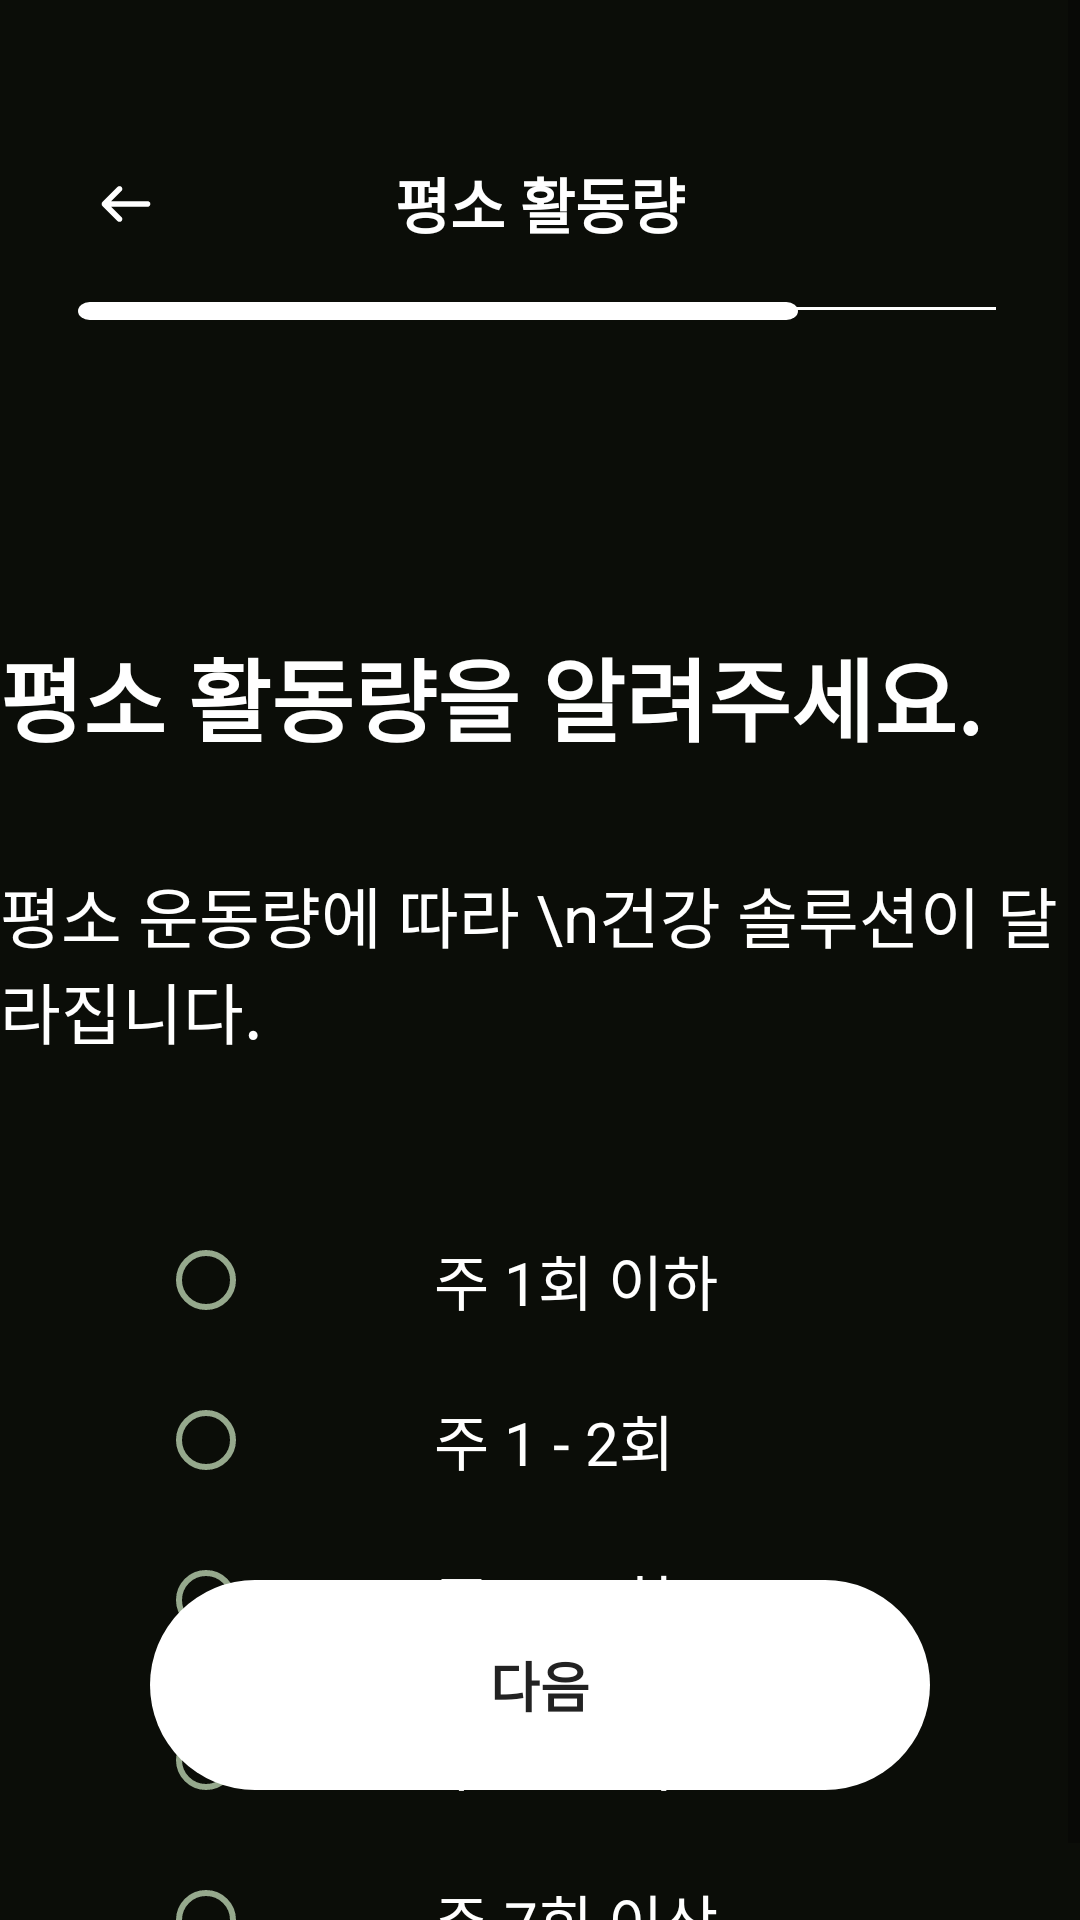

The Android layout XML behind this screen, and the referenced resources:
<!-- AndroidManifest.xml: application theme Theme.IT_contest -->
<!-- res/layout/sign_up_06.xml -->
<?xml version="1.0" encoding="utf-8"?>
<FrameLayout xmlns:android="http://schemas.android.com/apk/res/android"
    xmlns:app="http://schemas.android.com/apk/res-auto"
    xmlns:tools="http://schemas.android.com/tools"
    android:layout_width="match_parent"
    android:layout_height="match_parent"
    android:background="#0B0D08">

    <ScrollView
        android:layout_width="match_parent"
        android:layout_height="match_parent"
        android:fillViewport="true">

        <androidx.constraintlayout.widget.ConstraintLayout
            android:id="@+id/sign_up_06"
            android:layout_width="match_parent"
            android:layout_height="wrap_content"
            android:layout_gravity="center_horizontal">

            
            <ImageView
                android:id="@+id/logo"
                android:layout_width="30dp"
                android:layout_height="30dp"
                android:layout_marginStart="27dp"
                android:layout_marginTop="53dp"
                android:src="@drawable/ic_backarrow"
                app:layout_constraintStart_toStartOf="parent"
                app:layout_constraintTop_toTopOf="parent" />

            
            <TextView
                android:id="@+id/textView"
                android:layout_width="wrap_content"
                android:layout_height="wrap_content"
                android:layout_marginTop="53dp"
                android:text="평소 활동량"
                android:textColor="#FFFFFF"
                android:textSize="20sp"
                android:textStyle="bold"
                app:layout_constraintEnd_toEndOf="parent"
                app:layout_constraintStart_toStartOf="parent"
                app:layout_constraintTop_toTopOf="parent" />

            
            <View
                android:id="@+id/line"
                android:layout_width="0dp"
                android:layout_height="1dp"
                android:layout_marginStart="28dp"
                android:layout_marginTop="20dp"
                android:layout_marginEnd="28dp"
                android:background="#FFFFFF"
                app:layout_constraintEnd_toEndOf="parent"
                app:layout_constraintStart_toStartOf="parent"
                app:layout_constraintTop_toBottomOf="@id/textView" />


            
            <View
                android:id="@+id/status02"
                android:layout_width="240dp"
                android:layout_height="6dp"
                android:layout_marginStart="26dp"
                android:layout_marginTop="-3dp"
                android:layout_marginEnd="306dp"
                android:background="@drawable/ic_status_bar_03"
                app:layout_constraintEnd_toEndOf="parent"
                app:layout_constraintHorizontal_bias="0.0"
                app:layout_constraintStart_toStartOf="parent"
                app:layout_constraintTop_toBottomOf="@id/line" />

            
            <LinearLayout
                android:id="@+id/hello_group"
                android:layout_width="360dp"
                android:layout_height="230dp"
                android:layout_marginTop="180dp"
                android:orientation="vertical"
                android:paddingTop="30dp"
                app:layout_constraintEnd_toEndOf="parent"
                app:layout_constraintStart_toStartOf="parent"
                app:layout_constraintTop_toTopOf="parent">

                
                <TextView
                    android:id="@+id/title_hello"
                    android:layout_width="wrap_content"
                    android:layout_height="wrap_content"
                    android:layout_marginBottom="35dp"
                    android:text="평소 활동량을 알려주세요."
                    android:textColor="#FFFFFF"
                    android:textSize="30sp"
                    android:textStyle="bold" />

                
                <TextView
                    android:id="@+id/title_nickname"
                    android:layout_width="wrap_content"
                    android:layout_height="wrap_content"
                    android:layout_marginBottom="40dp"
                    android:text="평소 운동량에 따라 \n건강 솔루션이 달라집니다."
                    android:textColor="#FFFFFF"
                    android:textSize="22sp" />
            </LinearLayout>

            <RadioGroup
                android:id="@+id/week_frequency_group"
                android:layout_width="255dp"
                android:layout_height="wrap_content"
                android:layout_marginTop="400dp"
                android:background="@android:color/transparent"
                android:orientation="vertical"
                app:layout_constraintEnd_toEndOf="parent"
                app:layout_constraintStart_toStartOf="parent"
                app:layout_constraintTop_toTopOf="parent">

                <RadioButton
                    android:id="@+id/rb_week_1_or_less"
                    android:layout_width="match_parent"
                    android:layout_height="wrap_content"
                    app:buttonTint="#96A98D"
                    android:paddingVertical="12dp"
                    android:paddingHorizontal="60dp"
                    android:text="주 1회 이하"
                    android:textColor="#FFFFFF"
                    android:textSize="20sp" />

                <RadioButton
                    android:id="@+id/rb_week_1_2"
                    android:layout_width="match_parent"
                    android:layout_height="wrap_content"
                    app:buttonTint="#96A98D"
                    android:paddingVertical="12dp"
                    android:paddingHorizontal="60dp"
                    android:text="주 1 - 2회"
                    android:textColor="#FFFFFF"
                    android:textSize="20sp" />

                <RadioButton
                    android:id="@+id/rb_week_3_4"
                    android:layout_width="match_parent"
                    android:layout_height="wrap_content"
                    app:buttonTint="#96A98D"
                    android:paddingVertical="12dp"
                    android:paddingHorizontal="60dp"
                    android:text="주 3 - 4회"
                    android:textColor="#FFFFFF"
                    android:textSize="20sp" />

                <RadioButton
                    android:id="@+id/rb_week_5_6"
                    android:layout_width="match_parent"
                    android:layout_height="wrap_content"
                    app:buttonTint="#96A98D"
                    android:paddingVertical="12dp"
                    android:paddingHorizontal="60dp"
                    android:text="주 5 - 6회"
                    android:textColor="#FFFFFF"
                    android:textSize="20sp" />

                <RadioButton
                    android:id="@+id/rb_week_7_or_more"
                    android:layout_width="match_parent"
                    android:layout_height="wrap_content"
                    app:buttonTint="#96A98D"
                    android:paddingVertical="12dp"
                    android:paddingHorizontal="60dp"
                    android:text="주 7회 이상"
                    android:textColor="#FFFFFF"
                    android:textSize="20sp" />
            </RadioGroup>




            <Button
                android:id="@+id/btn_next"
                android:layout_width="260dp"
                android:layout_height="70dp"
                android:layout_marginBottom="70dp"
                android:background="@drawable/next_button"
                android:text="다음"
                android:textColor="#222222"
                android:textSize="18sp"
                android:textStyle="bold"
                app:backgroundTint="@android:color/white"
                app:layout_constraintBottom_toBottomOf="parent"
                app:layout_constraintEnd_toEndOf="parent"
                app:layout_constraintStart_toStartOf="parent" />

        </androidx.constraintlayout.widget.ConstraintLayout>
    </ScrollView>
</FrameLayout>
<!-- resources referenced by this layout -->
<resources>
  <!-- drawable ic_backarrow (drawable) -->
  <vector xmlns:android="http://schemas.android.com/apk/res/android"
      android:width="30dp"
      android:height="30dp"
      android:viewportWidth="30"
      android:viewportHeight="30">
    <path
        android:pathData="M13.474,10.662C13.567,10.577 13.641,10.473 13.692,10.358C13.743,10.243 13.771,10.119 13.773,9.993C13.775,9.867 13.752,9.742 13.705,9.625C13.658,9.509 13.587,9.403 13.498,9.314C13.409,9.225 13.303,9.154 13.186,9.107C13.07,9.06 12.945,9.037 12.819,9.039C12.693,9.041 12.569,9.069 12.454,9.12C12.339,9.171 12.235,9.245 12.149,9.337L7.15,14.337C6.974,14.513 6.875,14.752 6.875,15C6.875,15.248 6.974,15.487 7.15,15.662L12.149,20.662C12.235,20.755 12.339,20.828 12.454,20.88C12.569,20.931 12.693,20.958 12.819,20.961C12.945,20.963 13.07,20.94 13.186,20.893C13.303,20.846 13.409,20.775 13.498,20.686C13.587,20.597 13.658,20.491 13.705,20.374C13.752,20.258 13.775,20.133 13.773,20.007C13.771,19.881 13.743,19.757 13.692,19.642C13.641,19.527 13.567,19.423 13.474,19.337L10.075,15.937H22.187C22.436,15.937 22.674,15.839 22.85,15.663C23.026,15.487 23.125,15.249 23.125,15C23.125,14.751 23.026,14.513 22.85,14.337C22.674,14.161 22.436,14.062 22.187,14.062H10.075L13.474,10.662Z"
        android:fillColor="#ffffff"/>
  </vector>
  <!-- drawable ic_status_bar_03 (drawable) -->
  <vector xmlns:android="http://schemas.android.com/apk/res/android"
      android:width="124dp"
      android:height="4dp"
      android:viewportWidth="124"
      android:viewportHeight="4">
    <path
        android:pathData="M2,2L122,2"
        android:strokeWidth="4"
        android:fillColor="#00000000"
        android:strokeColor="#ffffff"
        android:strokeLineCap="round"/>
  </vector>
  <!-- drawable next_button (drawable) -->
  <vector xmlns:android="http://schemas.android.com/apk/res/android"
      android:width="260dp"
      android:height="70dp"
      android:viewportWidth="260"
      android:viewportHeight="70">
    <path
        android:pathData="M35,0L225,0A35,35 0,0 1,260 35L260,35A35,35 0,0 1,225 70L35,70A35,35 0,0 1,0 35L0,35A35,35 0,0 1,35 0z"
        android:fillColor="#ffffff"/>
  </vector>
  <style name="Theme.IT_contest" parent="Theme.MaterialComponents.DayNight.NoActionBar">
          
          <item name="colorPrimary">@color/black</item>
          <item name="colorPrimaryVariant">@color/black</item>
          <item name="colorOnPrimary">@android:color/white</item>
  
          <item name="colorSecondary">@color/black</item>
          <item name="colorSecondaryVariant">@color/black</item>
          <item name="colorOnSecondary">@android:color/white</item>
  
          
          <item name="colorControlActivated">@color/black</item>
          <item name="colorAccent">@color/black</item>
      </style>
  <color name="black">#FF000000</color>
</resources>
